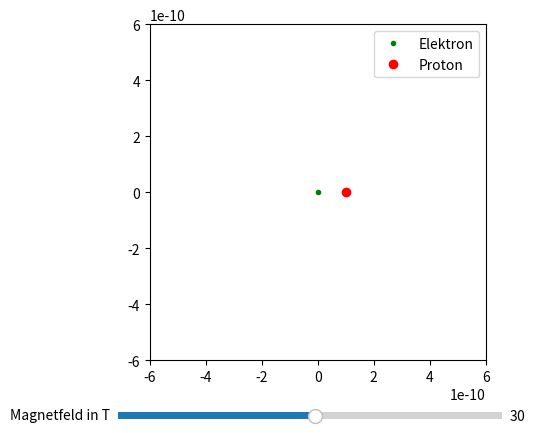

Here is the Python script that generated this plot:
import numpy as np
import matplotlib.pyplot as plt
from matplotlib.animation import FuncAnimation
from matplotlib.widgets import Slider


#Positionen
x=1e-10
x2=0.0
y=0.0
y2=0.0
#Masse
m=1.672621923e-27
m2=9.1093837139e-31
#Geschwindigkeit
vx=0.0
vx2=0
vy2=2e6
vy=-vy2 * (m2 / m)

dt=2e-19#Zeitschritt
#Elektrische Ladung
Q=-1.602176634e-19
q=1.602176634e-19
Epsilon_0=8.854187817e-12 #Feldkonstante

Bz = 30 # Magnetfeld

#Elektrisches Feld
def field(x,y): 
    #Abstand
    dx=x-x2
    dy=y-y2
    r=(dx**2+dy**2+1e-40)**0.5#Radius
    
    vorfaktor= 1 / (4 * np.pi * Epsilon_0) * (q * Q) / (r ** 3)#Kraftbetrag
    #Kraft
    f_x=dx*vorfaktor
    f_y=dy*vorfaktor

    return f_x,f_y

def energy():
    dx=x-x2
    dy=y-y2
    r=(dx**2+dy**2+1e-40)**0.5
    #Kinetische Energie
    kin_energy_pro=1/2*m*(vx**2+vy**2)
    kin_energy_ele=1/2*m2*(vx2**2+vy2**2)

    pot_energy= 1 / (4 * np.pi * Epsilon_0) * (q * Q) /r#Potenzielle Energie

    return pot_energy+kin_energy_ele+kin_energy_pro

#Grafik
fig, ax = plt.subplots()

plt.subplots_adjust(bottom=0.18)

electron, = ax.plot([0], [0], 'go', markersize=3,label="Elektron")
trail_ele, = ax.plot([],[], 'g-',alpha=0.5)
proton, = ax.plot([x], [y], 'ro', markersize=6,label="Proton")
trail_pro, = ax.plot([], [], 'r-',alpha=0.5)

energy_text = ax.text(-4.5e-10, 4.2e-10, '', fontsize=10, fontfamily='monospace')

#Koordinatensystem
ax.set_xlim(-6e-10,6e-10)
ax.set_ylim(-6e-10,6e-10)
ax.set_aspect('equal')
ax.legend()
#Trail
xs, ys = [x], [y]
xs2,ys2 = [x2], [y2]

ax_slider = plt.axes([0.2, 0.05, 0.6, 0.03])
slider_B = Slider(
    ax=ax_slider,
    label='Magnetfeld in T',
    valmin=-1000,
    valmax=1000,
    valinit=Bz
)

def update_B(val):
    global Bz
    Bz = slider_B.val

slider_B.on_changed(update_B)

def update(frame):
    global x, y, vx, vy,x2,y2,vx2,vy2
    
    for _ in range(100):
        feldx, feldy = field(x,y)#Elektrisches Feld
        
        # Halb-Schritt (E-Feld)
        vx_minus = vx + (feldx / m) * (dt / 2)
        vy_minus = vy + (feldy / m) * (dt / 2)
        vx2_minus = vx2 + (-feldx / m2) * (dt / 2)
        vy2_minus = vy2 + (-feldy / m2) * (dt / 2)

        # Boris Rotation (Magnetfeld)
        t_pro = (q * Bz / m) * (dt / 2)
        t_ele = (Q * Bz / m2) * (dt / 2)
        
        s_pro = (2 * t_pro) / (1 + t_pro**2)
        s_ele = (2 * t_ele) / (1 + t_ele**2)
        
        v_prime_x_pro = vx_minus + vy_minus * t_pro
        v_prime_y_pro = vy_minus - vx_minus * t_pro
        v_prime_x_ele = vx2_minus + vy2_minus * t_ele
        v_prime_y_ele = vy2_minus - vx2_minus * t_ele
        
        vx_plus = vx_minus + v_prime_y_pro * s_pro
        vy_plus = vy_minus - v_prime_x_pro * s_pro
        vx2_plus = vx2_minus + v_prime_y_ele * s_ele
        vy2_plus = vy2_minus - v_prime_x_ele * s_ele

        # Zweiter Halb-Schritt (E-Feld)
        vx = vx_plus + (feldx / m) * (dt / 2)
        vy = vy_plus + (feldy / m) * (dt / 2)
        vx2 = vx2_plus + (-feldx / m2) * (dt / 2)
        vy2 = vy2_plus + (-feldy / m2) * (dt / 2)

        # Position
        x += vx * dt
        y += vy * dt
        x2 += vx2 * dt
        y2 += vy2 * dt
    #Trail übernehmen
    xs.append(x)
    ys.append(y)
    xs2.append(x2)
    ys2.append(y2)
    #Werte übernehmen
    proton.set_data([x], [y])
    trail_pro.set_data(xs, ys)
    electron.set_data([x2], [y2])
    trail_ele.set_data(xs2, ys2)

    energy_text.set_text(f"Gesamtenergie: {energy():.6e} J")#Text
    
    return proton, trail_pro, electron, trail_ele, energy_text

ani=FuncAnimation(fig,update,frames=1000000,interval=1,blit=False)#Animationseinstellungen

plt.show()#Animation anzeigen
